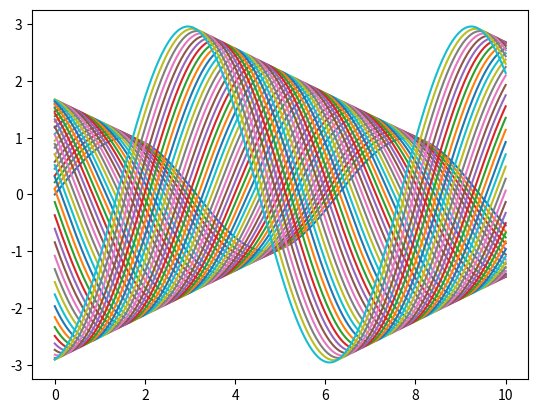

Reproduce this figure in Python.
import matplotlib.pyplot as plt
import numpy as np

# Generating a large number of lines with many data points
num_lines = 50  # Number of lines
points_per_line = 1000  # Data points per line

fig, ax = plt.subplots()
lines = []
for i in range(num_lines):
    x = np.linspace(0, 10, points_per_line)
    y = np.sin(x + i / 10.0) * (1 + i / 25.0)
    line, = ax.plot(x, y, marker='', linestyle='-', label=f'Line {i}')
    lines.append(line)

# Text annotation for displaying (x, y) values, with background
text = ax.text(0, 0, "", va="bottom", ha="left", visible=False,
               bbox=dict(boxstyle="round,pad=0.5", facecolor="yellow", alpha=0.5))

def update_annot(line, x, y):
    text.set_text(f"({x:.3f}, {y:.3f})")
    text.set_position((x, y))
    text.set_visible(True)

def hover(event, lines):
    if event.inaxes == ax:
        for line in lines:
            cont, ind = line.contains(event)
            if cont:
                xdata, ydata = line.get_data()
                x, y = xdata[ind['ind'][0]], ydata[ind['ind'][0]]
                update_annot(line, x, y)
                fig.canvas.draw_idle()
                return
        text.set_visible(False)
        fig.canvas.draw_idle()

def set_hover_behavior(ax, lines):
    # Connect the hover function to the motion_notify_event with lines information
    callback_id = fig.canvas.mpl_connect("motion_notify_event", lambda event: hover(event, lines))
    return callback_id

# Apply hover effect to multiple lines
set_hover_behavior(ax, lines)

plt.show()
